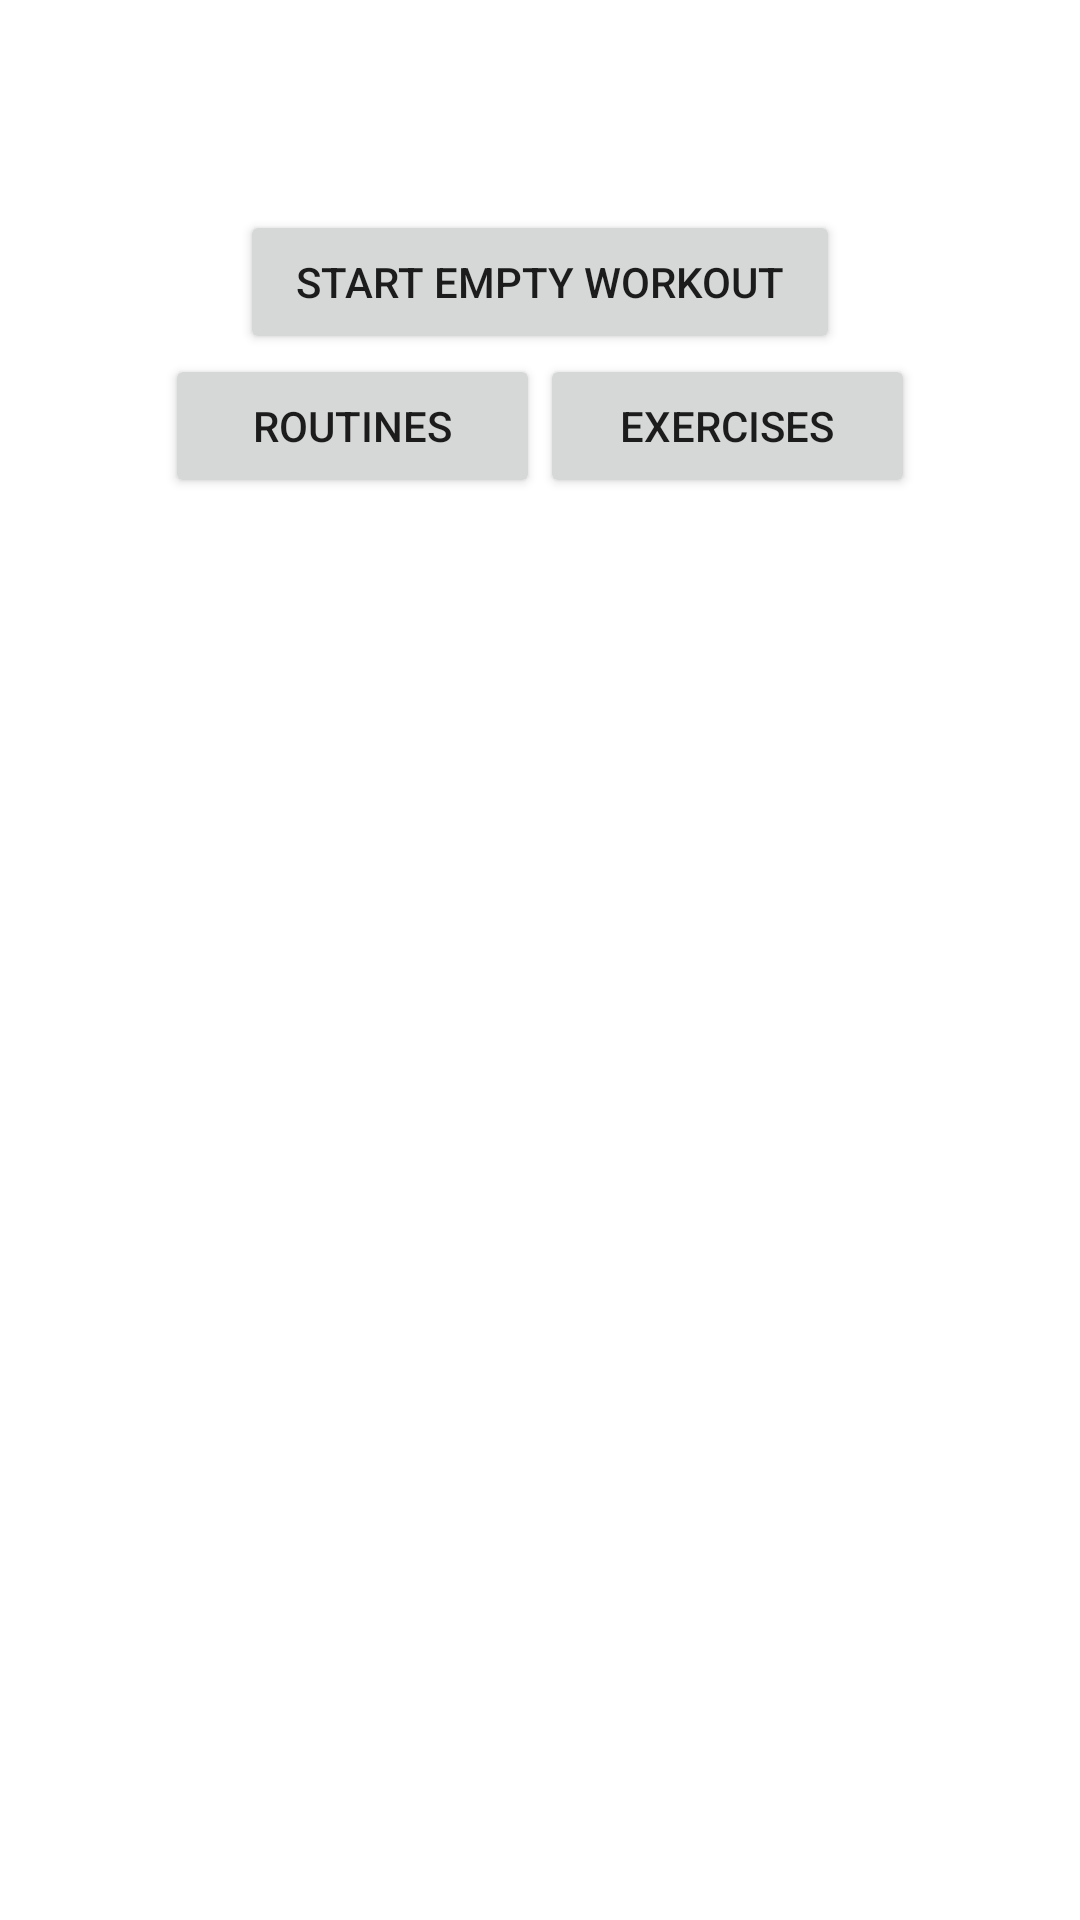

Android layout source for this screen:
<!-- AndroidManifest.xml: application theme Theme.WeightWorks -->
<!-- res/layout/activity_main.xml -->
<?xml version="1.0" encoding="utf-8"?>
<androidx.constraintlayout.widget.ConstraintLayout xmlns:android="http://schemas.android.com/apk/res/android"
    xmlns:app="http://schemas.android.com/apk/res-auto"
    xmlns:tools="http://schemas.android.com/tools"
    android:layout_width="match_parent"
    android:layout_height="match_parent"
    tools:context=".activities.Main.MainActivity">

    <include
        android:id="@+id/screen_title"
        layout="@layout/activity_overview"
        android:layout_width="match_parent"
        android:layout_height="match_parent"
        app:layout_constraintStart_toStartOf="parent"
        app:layout_constraintTop_toTopOf="parent" />

    <androidx.constraintlayout.widget.ConstraintLayout
        android:layout_width="match_parent"
        android:layout_height="match_parent"
        android:layout_marginTop="50dp"
        app:layout_constraintStart_toStartOf="parent"
        app:layout_constraintTop_toBottomOf="@+id/screen_title">

        <Button
            android:id="@+id/start_empty_workout"
            android:layout_width="wrap_content"
            android:layout_height="wrap_content"
            android:layout_marginTop="20dp"
            android:width="200dp"
            android:text="@string/start_workout_button"
            app:layout_constraintEnd_toEndOf="parent"
            app:layout_constraintStart_toStartOf="parent"
            app:layout_constraintTop_toTopOf="parent" />

        <LinearLayout
            android:id="@+id/linear_layout"
            android:layout_width="match_parent"
            android:layout_height="wrap_content"
            android:gravity="center"
            app:layout_constraintEnd_toEndOf="parent"
            app:layout_constraintStart_toStartOf="parent"
            app:layout_constraintTop_toBottomOf="@+id/start_empty_workout">

            <Button
                android:id="@+id/workout_section"
                android:layout_width="125dp"
                android:layout_height="wrap_content"
                android:text="@string/workout_button"
                app:layout_constraintEnd_toStartOf="@+id/exercise_section"
                app:layout_constraintStart_toStartOf="parent"
                app:layout_constraintTop_toBottomOf="@+id/start_empty_workout"
                style="android:attr/buttonBarButtonStyle" />

            <Button
                android:id="@+id/exercise_section"
                android:layout_width="125dp"
                android:layout_height="wrap_content"
                android:text="@string/exercise_button"
                app:layout_constraintEnd_toEndOf="parent"
                app:layout_constraintTop_toBottomOf="@+id/start_empty_workout"
                style="android:attr/buttonBarButtonStyle" />
        </LinearLayout>

        <androidx.fragment.app.FragmentContainerView
            android:id="@+id/fragment_container_view"
            android:layout_width="match_parent"
            android:layout_height="wrap_content"
            app:layout_constraintEnd_toEndOf="parent"
            app:layout_constraintStart_toStartOf="parent"
            app:layout_constraintTop_toBottomOf="@id/linear_layout" />
    </androidx.constraintlayout.widget.ConstraintLayout>
</androidx.constraintlayout.widget.ConstraintLayout>
<!-- res/layout/activity_overview.xml (included above) -->
<?xml version="1.0" encoding="utf-8"?>
<androidx.constraintlayout.widget.ConstraintLayout xmlns:android="http://schemas.android.com/apk/res/android"
    xmlns:app="http://schemas.android.com/apk/res-auto"
    xmlns:tools="http://schemas.android.com/tools"
    android:layout_width="match_parent"
    android:layout_height="match_parent">

    <TextView
        android:id="@+id/textView"
        android:layout_width="wrap_content"
        android:layout_height="wrap_content"
        android:layout_margin="20dp"
        android:textSize="30sp"
        android:textColor="@color/black"
        android:textStyle="bold"
        app:layout_constraintStart_toStartOf="parent"
        app:layout_constraintTop_toTopOf="parent" />
</androidx.constraintlayout.widget.ConstraintLayout>
<!-- resources referenced by this layout -->
<resources>
  <color name="black">#FF000000</color>
  <string name="exercise_button">Exercises</string>
  <string name="start_workout_button">Start Empty Workout</string>
  <string name="workout_button">Routines</string>
  <style name="Theme.WeightWorks" parent="Theme.MaterialComponents.DayNight.DarkActionBar">
          
          <item name="colorPrimary">@color/purple_500</item>
          <item name="colorPrimaryVariant">@color/purple_700</item>
          <item name="colorOnPrimary">@color/white</item>
          
          <item name="colorSecondary">@color/teal_200</item>
          <item name="colorSecondaryVariant">@color/teal_700</item>
          <item name="colorOnSecondary">@color/black</item>
          
          <item name="android:statusBarColor" tools:targetApi="l">?attr/colorPrimaryVariant</item>
          
      </style>
  <color name="purple_500">#FF6200EE</color>
  <color name="purple_700">#FF3700B3</color>
  <color name="white">#FFFFFFFF</color>
  <color name="teal_200">#FF03DAC5</color>
  <color name="teal_700">#FF018786</color>
</resources>
